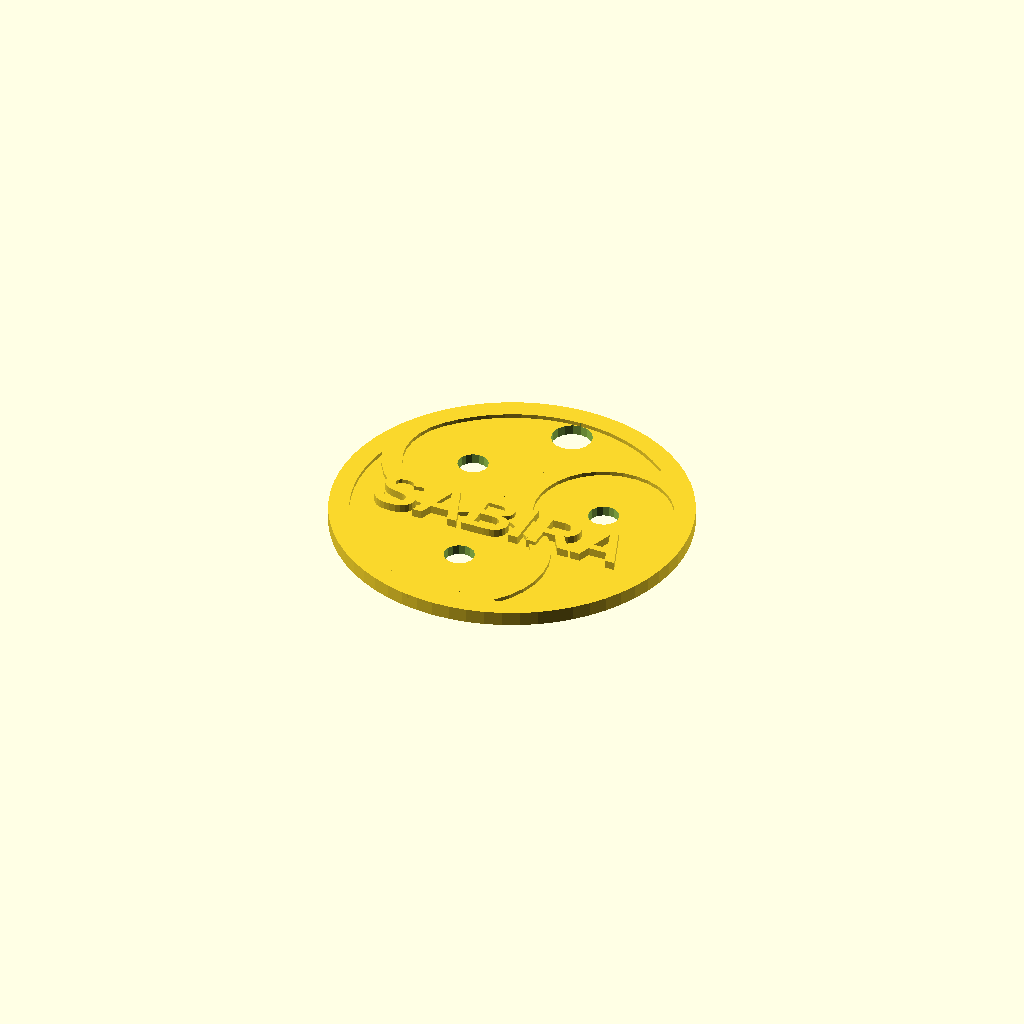
Cell 1: rendered with the file's own defaults.
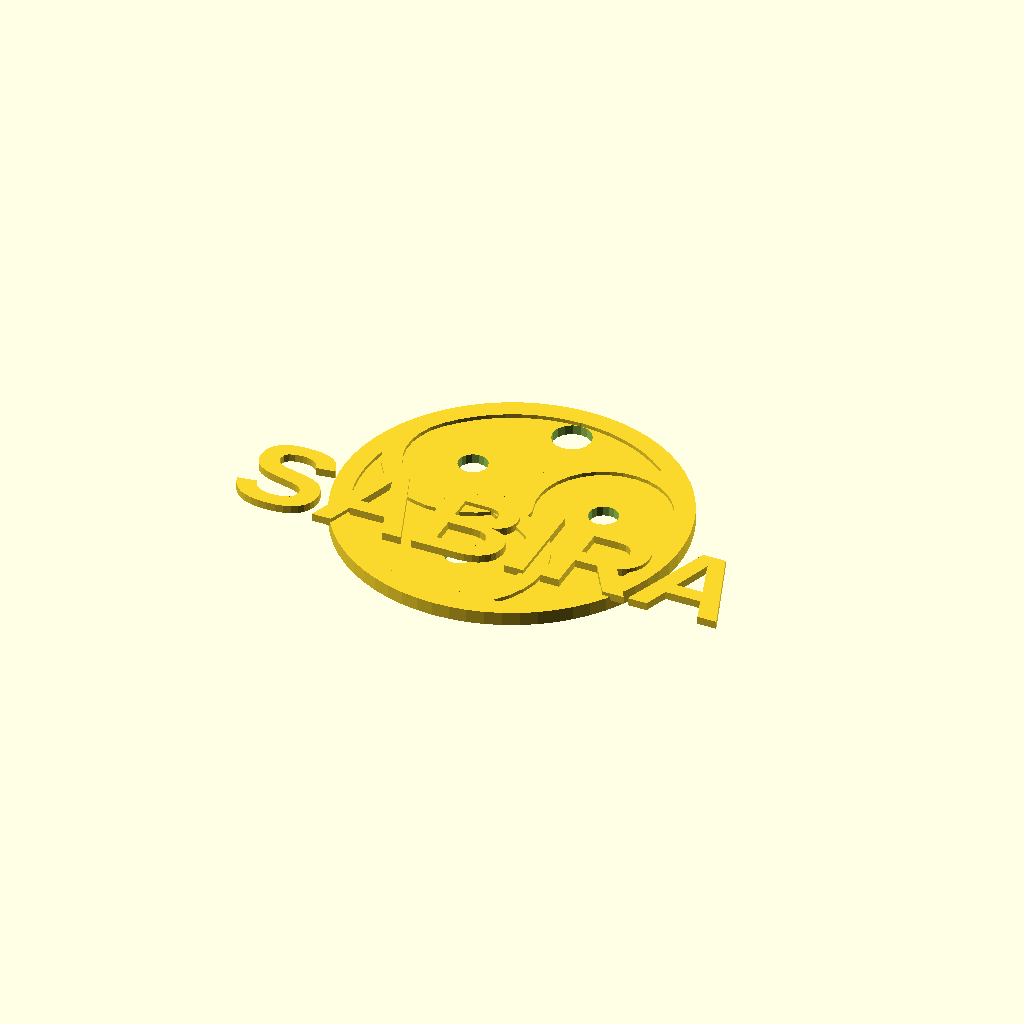
Cell 2 — text_size set to 10, the other parameters unchanged.
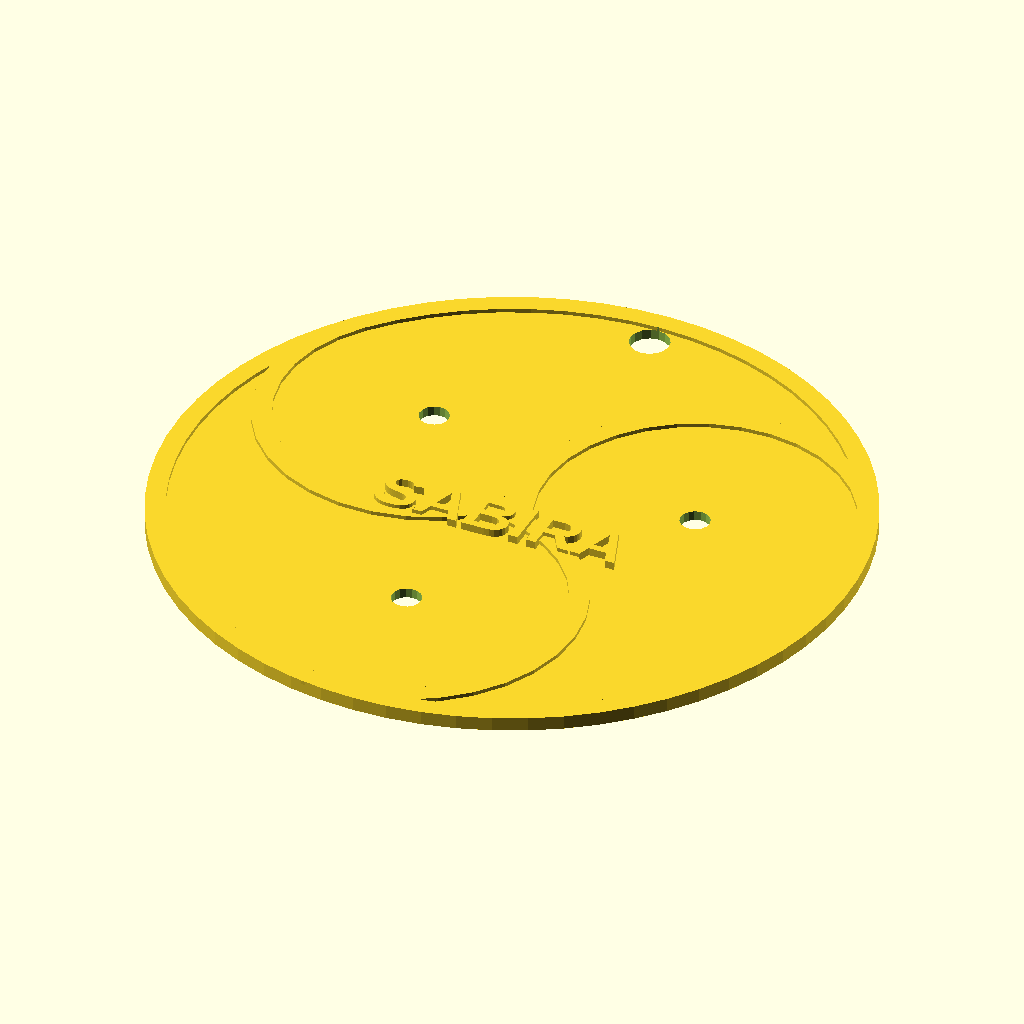
Cell 3 — total_diameter set to 70, the other parameters unchanged.
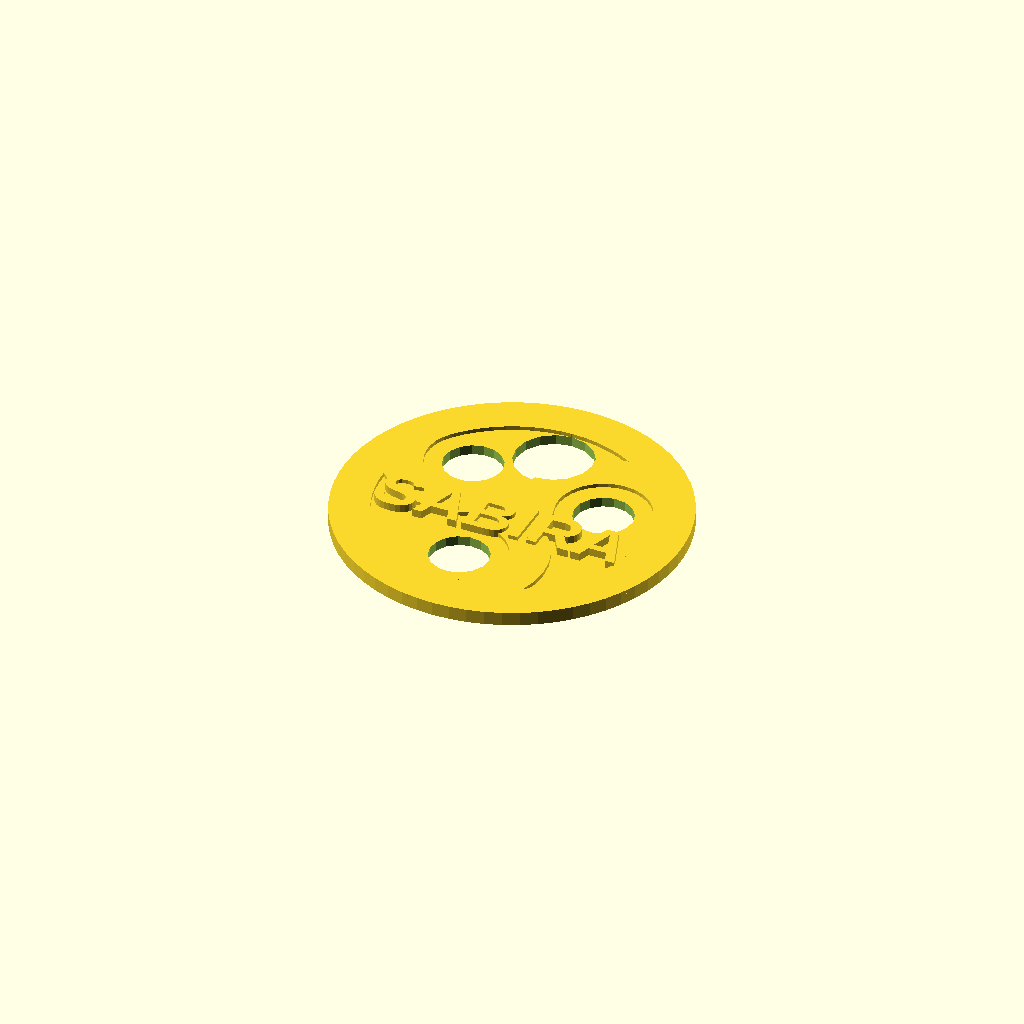
Cell 4: line_width = 4 (everything else at default).
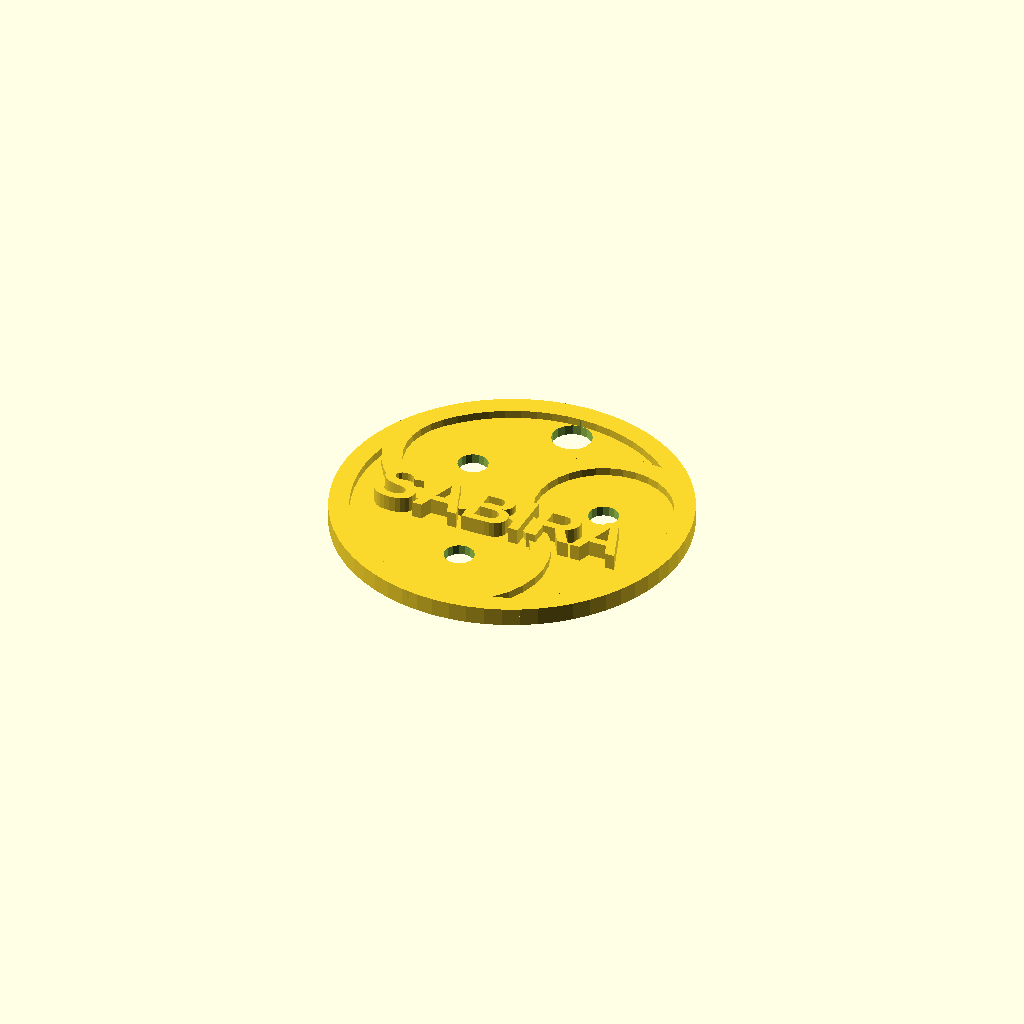
Cell 5: number_of_text_layers = 4 (everything else at default).
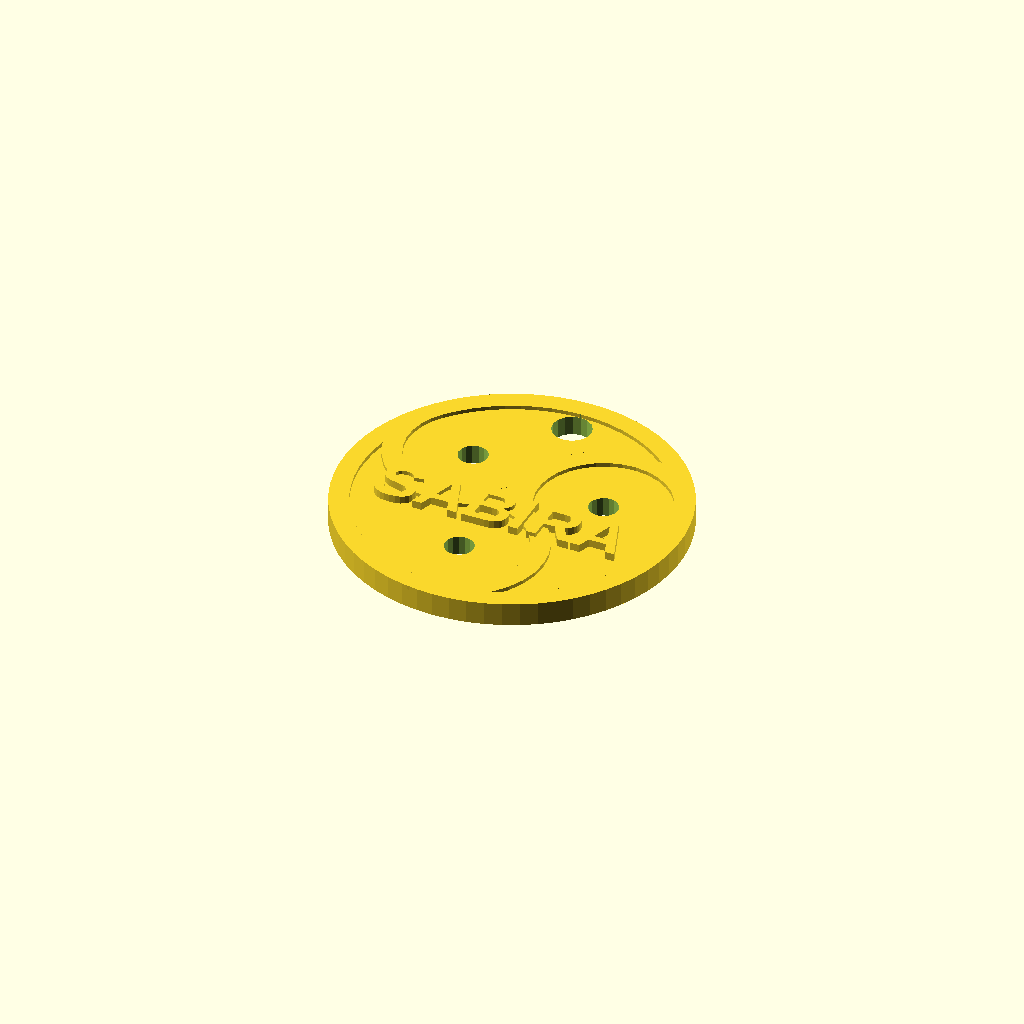
Cell 6: the same model with number_of_base_layers = 10.
One fixed orthographic camera (rotation 55°, 0°, 25°; colour scheme Cornfield) for every cell.
OpenSCAD source file inputs/thingiverse/files/thing-1816239/files/BdsmTag.scad:
/******************************************************************************
**  BDSM COLLAR TAG GENERATOR version 1.5.0 (2019-09-17)                     **
**  Copyright (c) Michal A. Valasek - Altairis, 2016-2019                    **
**                www.rider.cz | www.altair.blog                             **
******************************************************************************/ 

/* [Text] */
// (optional)
text_string = "SABIRA";
// (try 2-6, decimals allowed)
text_size = 5;
// (in OpenSCAD format; do not modify unless you know exactly what you are doing)
text_font = "Arial:style=Bold";
// (ISO  code  such as en, de, it, fr, es...; may help with non-standard characters)
text_language = "cs";

/* [Appaerance] */
// (mm)
total_diameter = 35;
// (mm; also determines diameter of the holes)
line_width = 2;

/* [Print Settings] */
number_of_text_layers = 2; 
number_of_base_layers = 5;
// (mm) 
layer_height = 0.2; 

/* [Hidden] */
fudge = 1;
base_height = number_of_base_layers * layer_height;     // base plate height in mm
extrude_height = layer_height * number_of_text_layers;  // extrusion height

// Assemble the tag together
union(){
    difference() {
        // Substrate and triskelion
        rotate(50) {
            substrate();
            translate([0, 0, base_height]) triskelion();
        }
        // Hanging hole
        translate([0, total_diameter / 2 - line_width * 2, -fudge]) cylinder(d = line_width * 2, h = base_height + 2 * fudge, $fn = 16);
    }

    // Add text if not empty
    if(text_size > 0 && text_string != "") {
        translate([0, 0, base_height]) linear_extrude(extrude_height * 2) text(text = text_string, size = text_size, font = text_font, halign="center", valign = "top", language = text_language);
    }
}

// Tag base with holes
module substrate() {
    difference() {
        cylinder(d = total_diameter, h = base_height, $fn = 64);
        for(a = [0, 120, 240]) translate(rvect(a, total_diameter / 4, -fudge)) cylinder(d = line_width * 1.5, h = base_height + 2 * fudge, $fn = 16);
    }
}

// The triskelion wheel
module triskelion() {
    linear_extrude(extrude_height){
        difference() {
            circle(d = total_diameter, $fn = 64);
            circle(d = total_diameter - 2 * line_width, $fn = 64);
        }
        circle(line_width, $fn = 32);
        arm(0);
        arm(120);
        arm(240);
    }
}

// Single arc arm
module arm(a) {
    translate(rvect(a, total_diameter / 4))
    rotate(a)
    difference() {
        circle(d = total_diameter / 2, $fn = 32);
        circle(d = total_diameter / 2 - 2 * line_width, $fn = 32);
        translate([0, -total_diameter / 4]) square([total_diameter / 2, total_diameter / 2]);
    }
}

// Function to compute vector for translate, given angle and size
function rvect(a, d, z = 0) = [sin(360 - a) * d, cos(360 - a) * d, z];
Customizer parameters (derived from the source; name, type, default, range or options):
text_string: string, default "SABIRA"
text_size: number, default 5
text_font: string, default "Arial:style=Bold"
text_language: string, default "cs"
total_diameter: number, default 35
line_width: number, default 2
number_of_text_layers: number, default 2
number_of_base_layers: number, default 5
layer_height: number, default 0.2
